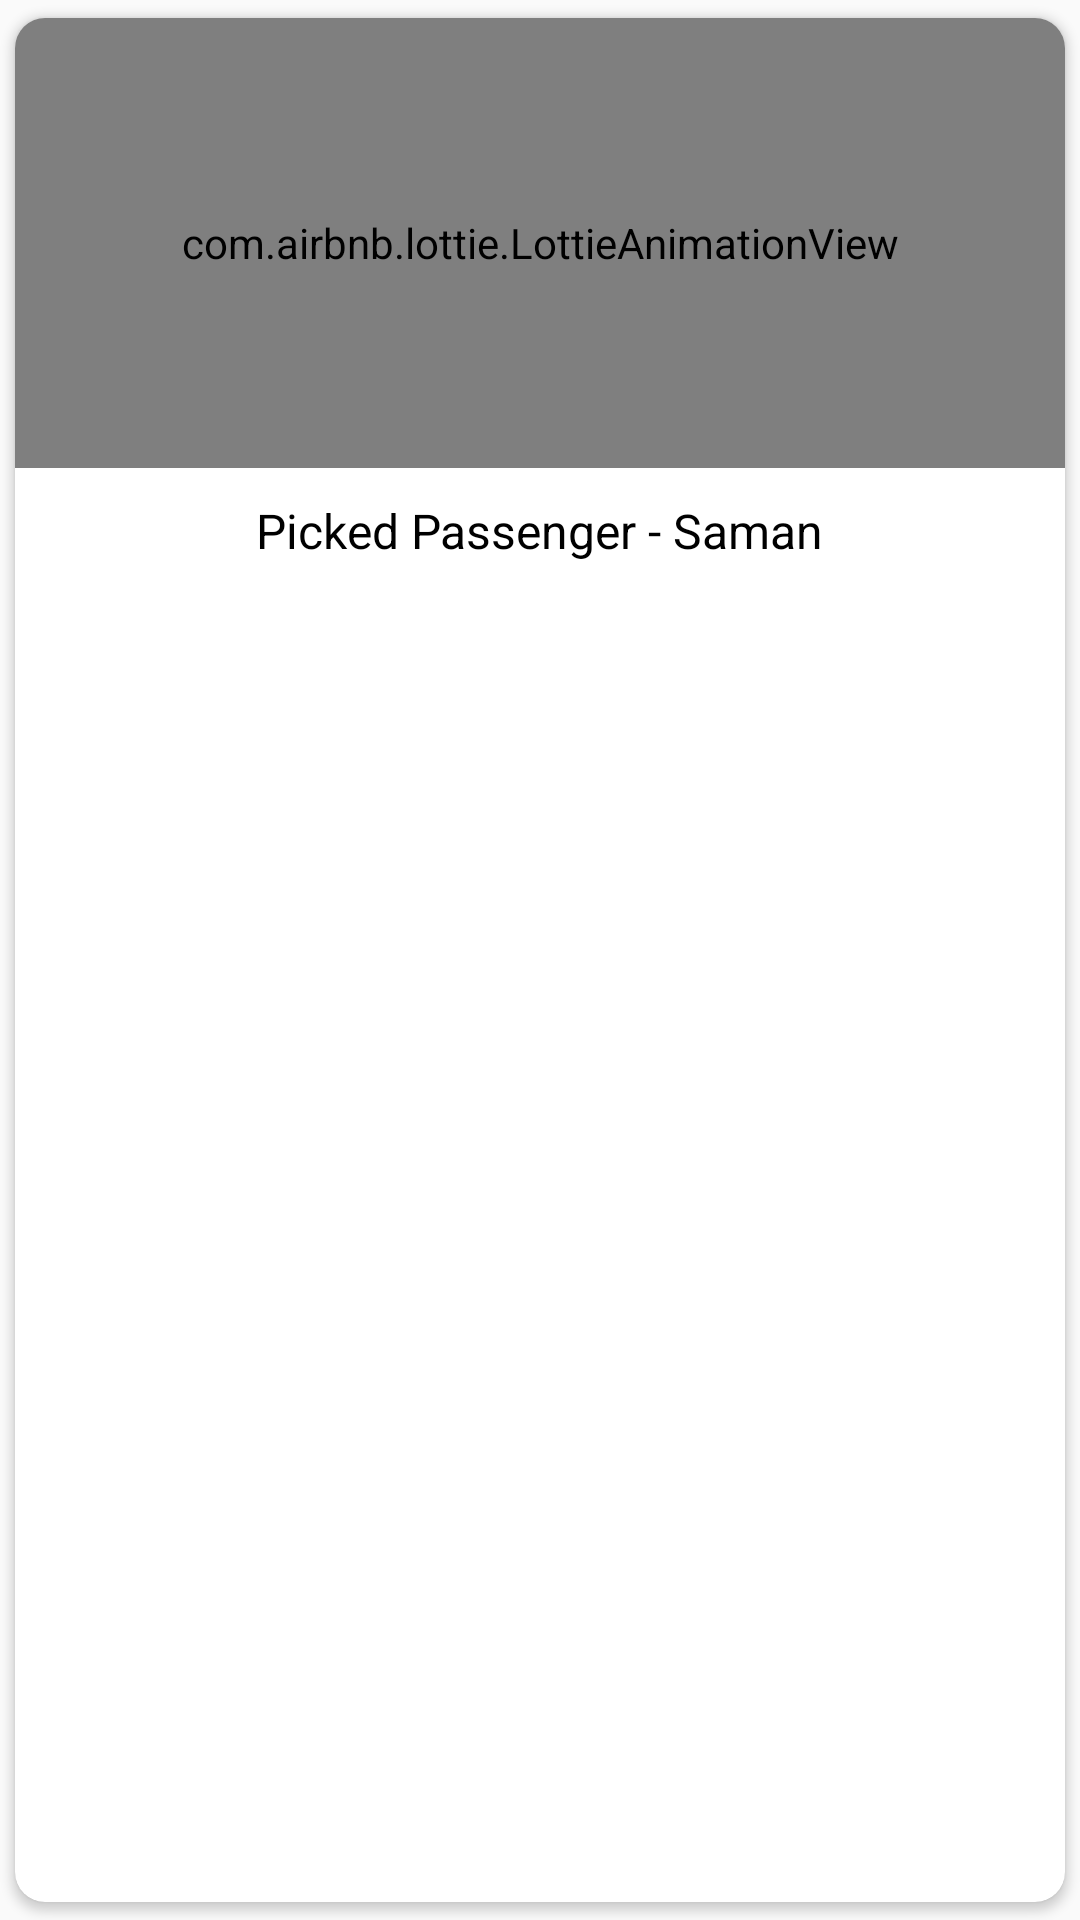

Layout XML and referenced resources for this Android screen:
<!-- AndroidManifest.xml: application theme AppTheme -->
<!-- res/layout/voice_recognition_popup.xml -->
<?xml version="1.0" encoding="utf-8"?>
<androidx.cardview.widget.CardView xmlns:android="http://schemas.android.com/apk/res/android"
    xmlns:app="http://schemas.android.com/apk/res-auto"

    android:layout_width="match_parent"
    android:layout_height="wrap_content"
    android:layout_marginHorizontal="20dp"
    android:layout_marginTop="5dp"
    app:cardBackgroundColor="@color/white"
    app:cardCornerRadius="10dp"
    app:cardElevation="2dp"
    app:cardUseCompatPadding="true"


    >

    <LinearLayout
        android:layout_width="match_parent"
        android:layout_height="match_parent"
        android:orientation="vertical">

        <com.airbnb.lottie.LottieAnimationView
            android:id="@+id/need_location_animation"
            android:layout_width="match_parent"
            android:layout_height="150dp"

            android:layout_alignParentTop="true"

            app:lottie_autoPlay="true"
            app:lottie_loop="true"
            app:lottie_rawRes="@raw/pick" />

        <TextView
            android:id="@+id/name"
            android:layout_width="wrap_content"
            android:layout_height="wrap_content"
            android:layout_gravity="center"
            android:layout_marginTop="10dp"
            android:layout_marginBottom="10dp"
            android:text="Picked Passenger - Saman"
            android:textColor="@color/black"
            android:textSize="16sp" />
    </LinearLayout>

</androidx.cardview.widget.CardView>
<!-- resources referenced by this layout -->
<resources>
  <color name="black">#000000</color>
  <color name="white">#FFFFFF</color>
  <style name="AppTheme" parent="Theme.AppCompat.Light.DarkActionBar">
          
          <item name="colorPrimary">@color/colorPrimary</item>
          <item name="colorPrimaryDark">@color/colorPrimary</item>
          <item name="colorAccent">@color/colorPrimary</item>
  
          <item name="windowActionBar">false</item>
          <item name="windowNoTitle">true</item>
          <item name="android:statusBarColor">@color/colorPrimary</item>
      </style>
  <color name="colorPrimary">#E9CE1D</color>
</resources>
